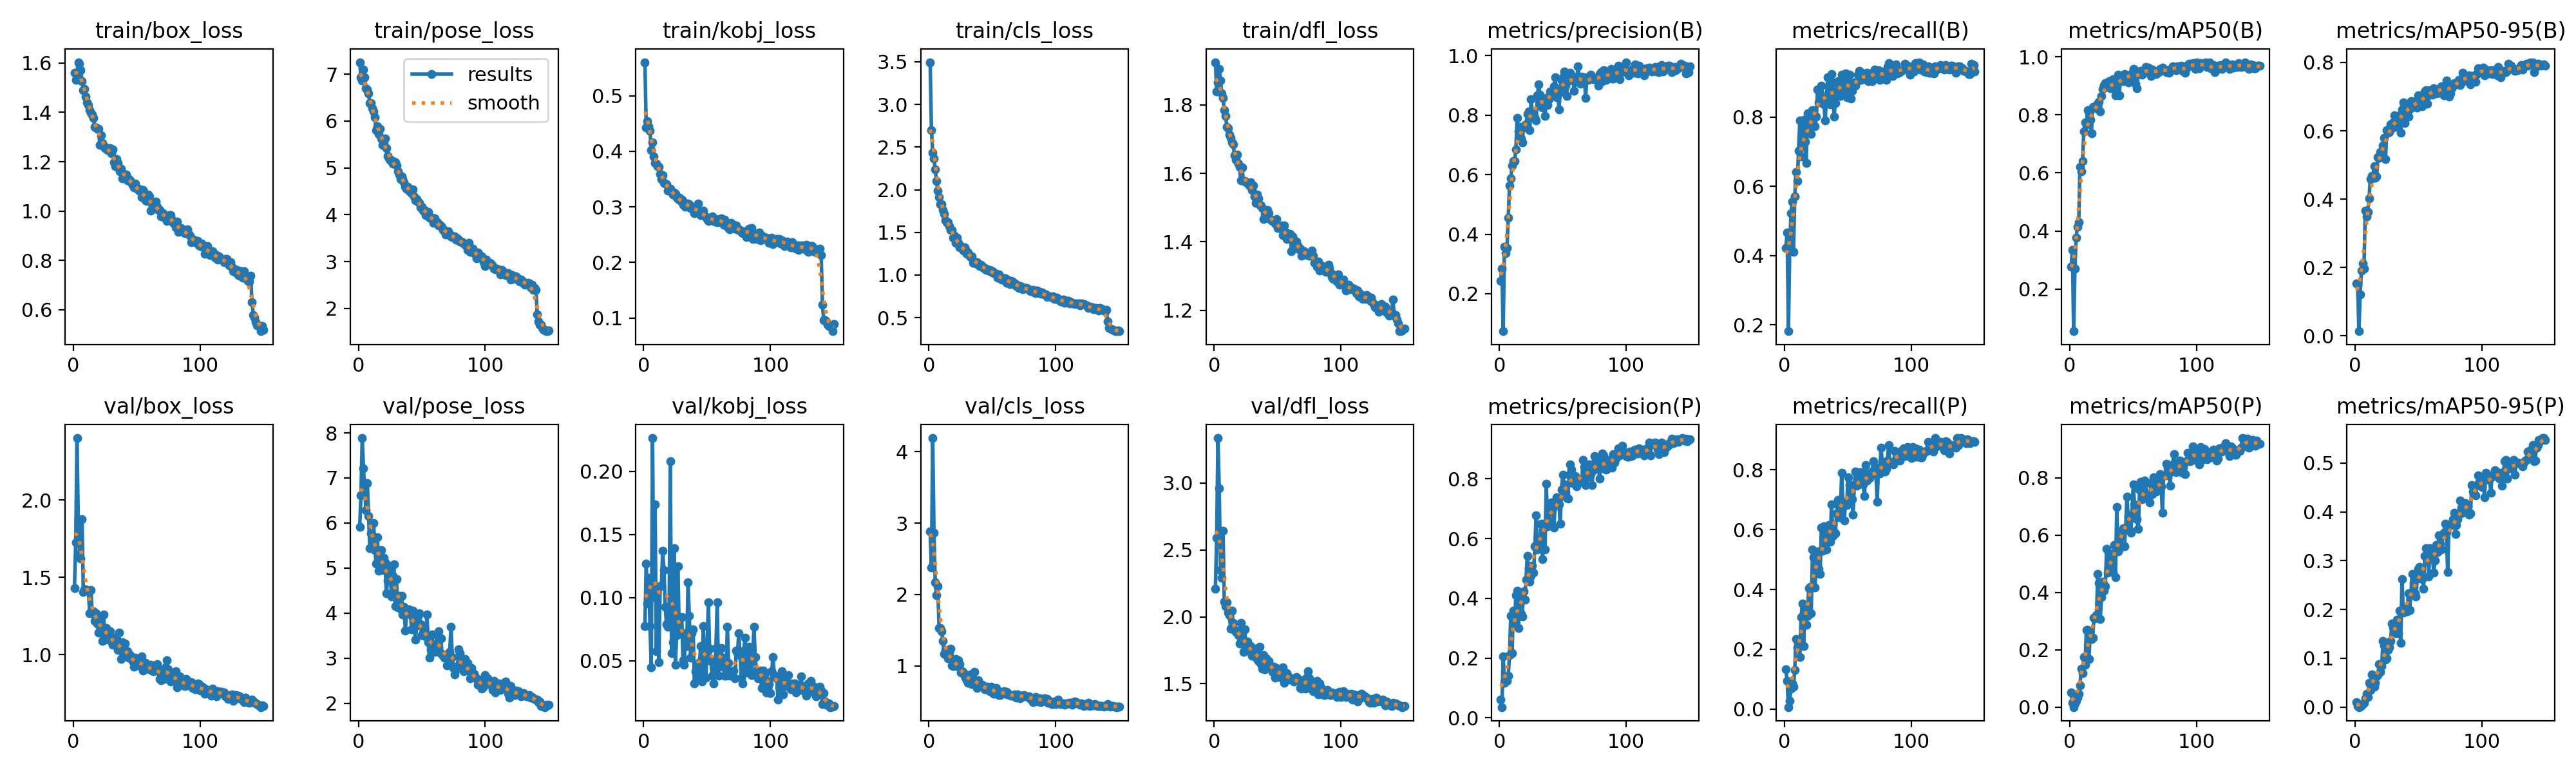

The data file committed next to this chart (first rows):
epoch, time, train/box_loss, train/pose_loss, train/kobj_loss, train/cls_loss, train/dfl_loss, metrics/precision(B), metrics/recall(B), metrics/mAP50(B), metrics/mAP50-95(B), metrics/precision(P), metrics/recall(P), metrics/mAP50(P), metrics/mAP50-95(P), val/box_loss, val/pose_loss, val/kobj_loss, val/cls_loss, val/dfl_loss, lr/pg0, lr/pg1, lr/pg2
1, 33.45, 1.56, 7.257, 0.5605, 3.496, 1.925, 0.2428, 0.4225, 0.2768, 0.1528, 0.06052, 0.1336, 0.05234, 0.00978, 1.431, 5.91, 0.07744, 2.884, 2.212, 0.0003611, 0.0003611, 0.0003611
2, 64.28, 1.533, 6.936, 0.4433, 2.7, 1.839, 0.2846, 0.4661, 0.335, 0.1519, 0.03612, 0.09361, 0.01623, 0.00186, 1.727, 6.606, 0.1271, 2.376, 2.592, 0.0007266, 0.0007266, 0.0007266
3, 95.19, 1.559, 6.866, 0.4538, 2.438, 1.867, 0.07383, 0.1812, 0.05449, 0.01366, 0.2066, 0.0069, 0.00051, 6e-05, 2.401, 7.885, 0.09502, 4.192, 3.337, 0.001087, 0.001087, 0.001087
4, 125.8, 1.603, 7.099, 0.4448, 2.369, 1.905, 0.358, 0.4174, 0.2704, 0.121, 0.1169, 0.0269, 0.01421, 0.00148, 1.866, 7.209, 0.1157, 2.867, 2.963, 0.001089, 0.001089, 0.001089
5, 156.2, 1.598, 6.941, 0.4369, 2.236, 1.872, 0.3367, 0.5215, 0.3775, 0.1914, 0.1266, 0.06783, 0.02303, 0.00319, 1.652, 6.685, 0.07722, 2.169, 2.352, 0.001082, 0.001082, 0.001082
6, 187.6, 1.572, 6.703, 0.4019, 2.1, 1.833, 0.3529, 0.5554, 0.415, 0.2114, 0.1244, 0.08648, 0.03341, 0.00617, 1.62, 6.28, 0.04462, 1.993, 2.29, 0.001074, 0.001074, 0.001074
7, 218.6, 1.527, 6.673, 0.4156, 1.99, 1.82, 0.4547, 0.4109, 0.4289, 0.1971, 0.1419, 0.0745, 0.04764, 0.0095, 1.877, 6.888, 0.2264, 2.118, 2.645, 0.001067, 0.001067, 0.001067
8, 249, 1.491, 6.586, 0.391, 1.913, 1.785, 0.5637, 0.5708, 0.62, 0.3659, 0.2104, 0.1314, 0.0765, 0.01821, 1.406, 6.152, 0.1002, 1.531, 2.114, 0.00106, 0.00106, 0.00106
9, 280.6, 1.494, 6.388, 0.3789, 1.828, 1.768, 0.5872, 0.6405, 0.6047, 0.3492, 0.342, 0.2337, 0.1348, 0.02684, 1.42, 5.435, 0.174, 1.528, 2.079, 0.001052, 0.001052, 0.001052
10, 310, 1.464, 6.381, 0.3784, 1.828, 1.737, 0.6301, 0.6147, 0.6411, 0.363, 0.2167, 0.2054, 0.1188, 0.02098, 1.423, 5.774, 0.05773, 1.488, 2.109, 0.001045, 0.001045, 0.001045
11, 340.2, 1.44, 6.268, 0.3734, 1.765, 1.733, 0.646, 0.7026, 0.7428, 0.4026, 0.3587, 0.2243, 0.1749, 0.04929, 1.416, 5.441, 0.1085, 1.353, 2.031, 0.001038, 0.001038, 0.001038
12, 371.7, 1.429, 6.199, 0.3716, 1.716, 1.713, 0.6458, 0.7897, 0.7744, 0.4585, 0.3116, 0.1733, 0.1477, 0.03544, 1.415, 5.998, 0.04903, 1.169, 2.012, 0.00103, 0.00103, 0.00103
13, 402.4, 1.41, 6.082, 0.359, 1.638, 1.703, 0.6857, 0.6862, 0.7678, 0.4679, 0.4111, 0.3081, 0.2702, 0.06714, 1.268, 5.399, 0.109, 1.221, 1.91, 0.001023, 0.001023, 0.001023
14, 433.2, 1.399, 5.808, 0.3506, 1.62, 1.69, 0.7918, 0.7209, 0.8156, 0.4632, 0.4264, 0.3531, 0.2682, 0.06447, 1.418, 5.096, 0.1096, 1.156, 2.046, 0.001016, 0.001016, 0.001016
15, 463.7, 1.39, 5.895, 0.3575, 1.616, 1.685, 0.7447, 0.7917, 0.8081, 0.4959, 0.3008, 0.2099, 0.1674, 0.04151, 1.266, 5.681, 0.1371, 1.107, 1.955, 0.001008, 0.001008, 0.001008
16, 494.4, 1.378, 5.729, 0.3428, 1.574, 1.653, 0.7602, 0.7287, 0.783, 0.4619, 0.4046, 0.341, 0.2494, 0.05043, 1.28, 4.941, 0.1216, 1.175, 1.901, 0.001001, 0.001001, 0.001001
17, 523.9, 1.341, 5.835, 0.3419, 1.526, 1.639, 0.7212, 0.6673, 0.7373, 0.467, 0.348, 0.2822, 0.2382, 0.06304, 1.216, 5.354, 0.0926, 1.242, 1.885, 0.0009937, 0.0009937, 0.0009937
18, 553.5, 1.339, 5.623, 0.341, 1.53, 1.654, 0.7089, 0.8108, 0.8285, 0.5232, 0.3396, 0.3115, 0.2429, 0.0661, 1.267, 5.395, 0.07903, 1.008, 1.898, 0.0009863, 0.0009863, 0.0009863
19, 584.4, 1.334, 5.493, 0.3287, 1.437, 1.629, 0.7592, 0.7845, 0.828, 0.5206, 0.4238, 0.4052, 0.3127, 0.08783, 1.199, 4.953, 0.07664, 0.9957, 1.865, 0.000979, 0.000979, 0.000979
20, 614.2, 1.334, 5.516, 0.3296, 1.462, 1.62, 0.7661, 0.7921, 0.8279, 0.5383, 0.3962, 0.4078, 0.3102, 0.07265, 1.141, 5.227, 0.07718, 1.018, 1.798, 0.0009717, 0.0009717, 0.0009717
21, 645, 1.267, 5.621, 0.3332, 1.377, 1.58, 0.7691, 0.7502, 0.824, 0.5328, 0.4632, 0.3209, 0.3198, 0.08344, 1.247, 5.126, 0.2078, 1.1, 1.952, 0.0009643, 0.0009643, 0.0009643
22, 675.9, 1.306, 5.42, 0.3267, 1.436, 1.618, 0.8033, 0.8202, 0.8387, 0.5567, 0.543, 0.5327, 0.4648, 0.1356, 1.193, 4.441, 0.05613, 0.9937, 1.852, 0.000957, 0.000957, 0.000957
23, 707.8, 1.276, 5.254, 0.3227, 1.379, 1.578, 0.8122, 0.8203, 0.8452, 0.5799, 0.5012, 0.507, 0.4337, 0.1266, 1.088, 4.729, 0.06481, 1.079, 1.737, 0.0009497, 0.0009497, 0.0009497
24, 738.8, 1.263, 5.201, 0.3255, 1.325, 1.578, 0.7488, 0.7732, 0.8125, 0.5167, 0.4562, 0.4072, 0.3076, 0.09725, 1.259, 5.059, 0.1391, 1.024, 1.907, 0.0009424, 0.0009424, 0.0009424
25, 768.9, 1.254, 5.157, 0.3234, 1.342, 1.574, 0.8532, 0.8005, 0.8654, 0.6028, 0.4761, 0.4856, 0.3841, 0.1001, 1.095, 4.992, 0.04688, 0.9039, 1.76, 0.000935, 0.000935, 0.000935
26, 799.6, 1.256, 5.167, 0.3161, 1.323, 1.572, 0.8067, 0.8799, 0.8889, 0.5935, 0.5097, 0.527, 0.4388, 0.1176, 1.174, 4.361, 0.07012, 0.9273, 1.816, 0.0009277, 0.0009277, 0.0009277
27, 830.4, 1.249, 5.087, 0.3139, 1.288, 1.572, 0.7929, 0.8425, 0.9026, 0.5955, 0.4854, 0.4699, 0.4071, 0.1229, 1.124, 4.819, 0.1247, 0.9082, 1.777, 0.0009204, 0.0009204, 0.0009204
28, 861.5, 1.248, 5.134, 0.3162, 1.32, 1.565, 0.7922, 0.8706, 0.9092, 0.6187, 0.5748, 0.4527, 0.4224, 0.1349, 1.096, 5.089, 0.07471, 0.8623, 1.744, 0.000913, 0.000913, 0.000913
29, 892.4, 1.256, 5.124, 0.3108, 1.301, 1.574, 0.7818, 0.8899, 0.8979, 0.6073, 0.6777, 0.6062, 0.5532, 0.1706, 1.15, 4.158, 0.07181, 0.8325, 1.781, 0.0009057, 0.0009057, 0.0009057
30, 924.4, 1.234, 5.055, 0.3126, 1.252, 1.551, 0.8676, 0.8499, 0.896, 0.6249, 0.5644, 0.529, 0.4702, 0.1638, 1.086, 4.748, 0.08468, 0.7958, 1.711, 0.0008984, 0.0008984, 0.0008984
31, 955.5, 1.251, 4.932, 0.3031, 1.267, 1.565, 0.9043, 0.8373, 0.9153, 0.645, 0.5813, 0.6103, 0.5092, 0.1626, 1.062, 4.127, 0.05026, 0.7616, 1.731, 0.000891, 0.000891, 0.000891
32, 985.9, 1.197, 4.855, 0.3046, 1.23, 1.532, 0.8699, 0.7904, 0.8922, 0.6197, 0.5836, 0.5372, 0.4805, 0.1513, 1.079, 4.379, 0.04686, 0.8533, 1.705, 0.0008837, 0.0008837, 0.0008837
33, 1015, 1.182, 4.761, 0.3004, 1.209, 1.514, 0.8369, 0.8565, 0.8934, 0.612, 0.6499, 0.5334, 0.5335, 0.179, 1.111, 4.096, 0.07203, 0.8774, 1.762, 0.0008764, 0.0008764, 0.0008764
34, 1044, 1.21, 4.817, 0.3062, 1.219, 1.538, 0.8248, 0.9149, 0.923, 0.6426, 0.5317, 0.5843, 0.4715, 0.1512, 1.067, 4.387, 0.06144, 0.7429, 1.683, 0.000869, 0.000869, 0.000869
35, 1073, 1.194, 4.756, 0.3058, 1.144, 1.527, 0.8536, 0.8807, 0.9077, 0.643, 0.6505, 0.6152, 0.5646, 0.1982, 1.028, 3.972, 0.112, 0.7964, 1.672, 0.0008617, 0.0008617, 0.0008617
36, 1103, 1.173, 4.698, 0.3053, 1.156, 1.509, 0.7984, 0.8358, 0.8673, 0.5941, 0.5644, 0.5598, 0.4544, 0.1311, 1.142, 4.133, 0.08567, 0.9151, 1.775, 0.0008544, 0.0008544, 0.0008544
37, 1133, 1.161, 4.6, 0.2978, 1.137, 1.507, 0.8572, 0.9237, 0.9207, 0.6629, 0.7834, 0.6851, 0.6972, 0.2624, 1.039, 3.609, 0.05221, 0.7472, 1.644, 0.000847, 0.000847, 0.000847
38, 1162, 1.171, 4.551, 0.3003, 1.151, 1.498, 0.8341, 0.8996, 0.9392, 0.6828, 0.6414, 0.5795, 0.5431, 0.1943, 0.9717, 4.033, 0.07179, 0.691, 1.614, 0.0008397, 0.0008397, 0.0008397
39, 1192, 1.132, 4.591, 0.2957, 1.13, 1.467, 0.8542, 0.8009, 0.8663, 0.6232, 0.6589, 0.5915, 0.5512, 0.201, 1.078, 4.019, 0.07505, 0.8012, 1.712, 0.0008324, 0.0008324, 0.0008324
40, 1221, 1.15, 4.51, 0.288, 1.108, 1.481, 0.8796, 0.8408, 0.9327, 0.6685, 0.6952, 0.5869, 0.5838, 0.1967, 0.9896, 4.078, 0.03203, 0.7198, 1.609, 0.000825, 0.000825, 0.000825
41, 1251, 1.142, 4.481, 0.2956, 1.117, 1.479, 0.8782, 0.8753, 0.9351, 0.6755, 0.7222, 0.6534, 0.6157, 0.1964, 1.071, 3.961, 0.04168, 0.7142, 1.689, 0.0008177, 0.0008177, 0.0008177
42, 1281, 1.149, 4.464, 0.2928, 1.102, 1.493, 0.867, 0.9039, 0.9169, 0.6406, 0.7009, 0.6991, 0.625, 0.2335, 1.016, 3.631, 0.04601, 0.7379, 1.671, 0.0008104, 0.0008104, 0.0008104
43, 1310, 1.125, 4.542, 0.3056, 1.078, 1.483, 0.8978, 0.8924, 0.9399, 0.6636, 0.636, 0.6403, 0.5604, 0.1986, 1.023, 4.052, 0.03554, 0.7138, 1.672, 0.000803, 0.000803, 0.000803
44, 1340, 1.13, 4.387, 0.2935, 1.079, 1.467, 0.9262, 0.8608, 0.9365, 0.6858, 0.7194, 0.6566, 0.6244, 0.2321, 0.9798, 3.737, 0.04892, 0.6708, 1.635, 0.0007957, 0.0007957, 0.0007957
45, 1368, 1.124, 4.311, 0.2845, 1.06, 1.464, 0.8603, 0.9219, 0.9337, 0.6702, 0.7387, 0.7906, 0.7347, 0.2723, 0.9957, 3.412, 0.06182, 0.6762, 1.631, 0.0007884, 0.0007884, 0.0007884
46, 1399, 1.115, 4.337, 0.2883, 1.066, 1.462, 0.8874, 0.8801, 0.9126, 0.6704, 0.7231, 0.6902, 0.6649, 0.2546, 0.9703, 3.718, 0.0335, 0.7097, 1.587, 0.000781, 0.000781, 0.000781
47, 1429, 1.107, 4.279, 0.293, 1.052, 1.463, 0.82, 0.9059, 0.9277, 0.672, 0.7146, 0.6295, 0.6165, 0.2338, 0.9594, 3.923, 0.07763, 0.6958, 1.629, 0.0007737, 0.0007737, 0.0007737
48, 1459, 1.096, 4.252, 0.2841, 1.058, 1.454, 0.8777, 0.9251, 0.941, 0.6865, 0.6495, 0.6927, 0.6077, 0.2261, 0.9214, 3.994, 0.05103, 0.6436, 1.546, 0.0007664, 0.0007664, 0.0007664
49, 1489, 1.111, 4.151, 0.2811, 1.039, 1.466, 0.9167, 0.8561, 0.9419, 0.6682, 0.7634, 0.6815, 0.6719, 0.2633, 0.98, 3.758, 0.03647, 0.7063, 1.616, 0.000759, 0.000759, 0.000759
50, 1519, 1.096, 4.176, 0.278, 1.041, 1.441, 0.9283, 0.8947, 0.958, 0.7031, 0.8148, 0.7738, 0.7771, 0.2836, 0.9442, 3.504, 0.05818, 0.6239, 1.577, 0.0007517, 0.0007517, 0.0007517
51, 1549, 1.088, 4.082, 0.2745, 1.024, 1.441, 0.9459, 0.9213, 0.9563, 0.702, 0.782, 0.7499, 0.7075, 0.287, 0.9292, 3.557, 0.09625, 0.6115, 1.548, 0.0007444, 0.0007444, 0.0007444
52, 1579, 1.083, 4.1, 0.2804, 1.019, 1.442, 0.8989, 0.853, 0.9077, 0.675, 0.7536, 0.7064, 0.6592, 0.2721, 0.9566, 3.647, 0.05954, 0.6736, 1.593, 0.000737, 0.000737, 0.000737
53, 1609, 1.088, 3.995, 0.2762, 1.008, 1.448, 0.8637, 0.8759, 0.8926, 0.6708, 0.737, 0.7009, 0.6546, 0.2628, 0.9642, 3.485, 0.04996, 0.6871, 1.598, 0.0007297, 0.0007297, 0.0007297
54, 1638, 1.056, 4.037, 0.2831, 0.9665, 1.419, 0.9252, 0.8874, 0.9476, 0.691, 0.7343, 0.6494, 0.6222, 0.243, 0.9867, 3.969, 0.03813, 0.6416, 1.622, 0.0007224, 0.0007224, 0.0007224
55, 1667, 1.085, 4.063, 0.2764, 1.004, 1.449, 0.9161, 0.9005, 0.9492, 0.715, 0.8135, 0.7507, 0.7588, 0.3104, 0.8964, 3.353, 0.03181, 0.5956, 1.508, 0.000715, 0.000715, 0.000715
56, 1697, 1.069, 3.932, 0.2738, 0.9738, 1.429, 0.9423, 0.8902, 0.9528, 0.7192, 0.8473, 0.7935, 0.7867, 0.3256, 0.9117, 3.013, 0.04074, 0.5901, 1.548, 0.0007077, 0.0007077, 0.0007077
57, 1727, 1.045, 3.927, 0.2784, 0.949, 1.408, 0.9272, 0.9022, 0.9386, 0.6789, 0.8316, 0.7474, 0.7242, 0.3236, 0.9447, 3.182, 0.06017, 0.6241, 1.578, 0.0007004, 0.0007004, 0.0007004
58, 1756, 1.04, 3.935, 0.2724, 0.9513, 1.418, 0.9304, 0.9225, 0.9506, 0.7044, 0.785, 0.7716, 0.74, 0.268, 0.9172, 3.519, 0.09641, 0.6411, 1.555, 0.000693, 0.000693, 0.000693
59, 1785, 1.066, 3.829, 0.2758, 0.9573, 1.415, 0.8816, 0.9328, 0.9466, 0.7191, 0.79, 0.7537, 0.7902, 0.3253, 0.9078, 3.186, 0.03831, 0.6476, 1.55, 0.0006857, 0.0006857, 0.0006857
60, 1815, 1.059, 3.924, 0.274, 0.9583, 1.423, 0.917, 0.9066, 0.9644, 0.718, 0.8102, 0.792, 0.7832, 0.3207, 0.9055, 3.136, 0.04832, 0.611, 1.531, 0.0006784, 0.0006784, 0.0006784
... 90 more rows
